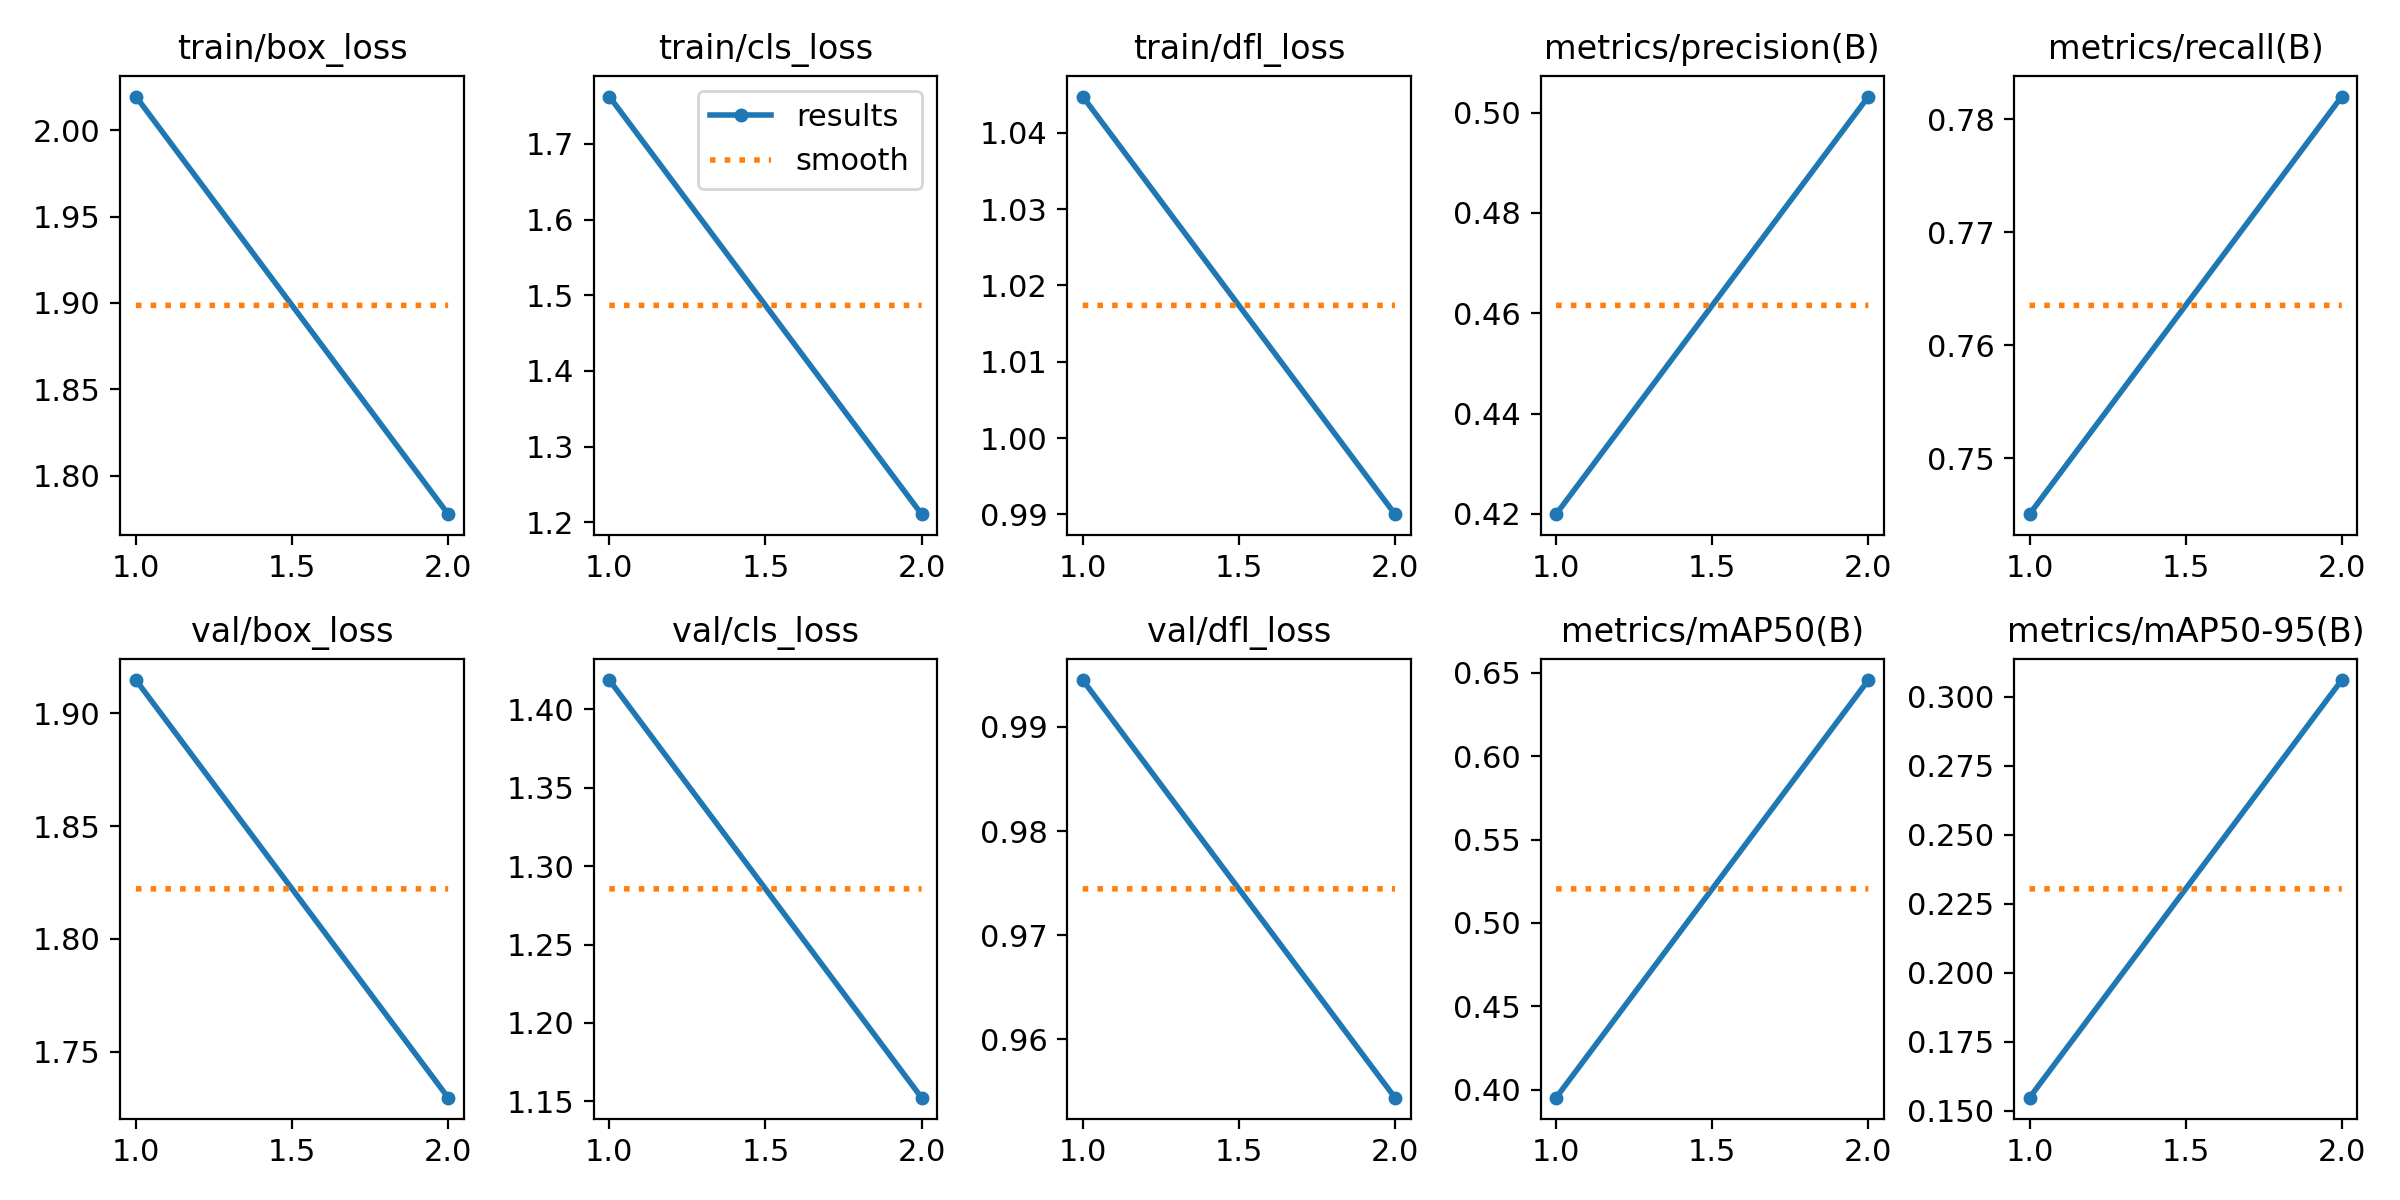

The file beside this chart, header and first rows:
epoch, time, train/box_loss, train/cls_loss, train/dfl_loss, metrics/precision(B), metrics/recall(B), metrics/mAP50(B), metrics/mAP50-95(B), val/box_loss, val/cls_loss, val/dfl_loss, lr/pg0, lr/pg1, lr/pg2
1, 322.9, 2.02, 1.763, 1.045, 0.4199, 0.7451, 0.3952, 0.1547, 1.915, 1.419, 0.9945, 0.0006664, 0.0006664, 0.0006664
2, 627.2, 1.778, 1.211, 0.99, 0.5032, 0.782, 0.6457, 0.3061, 1.73, 1.152, 0.9544, 0.0006732, 0.0006732, 0.0006732
